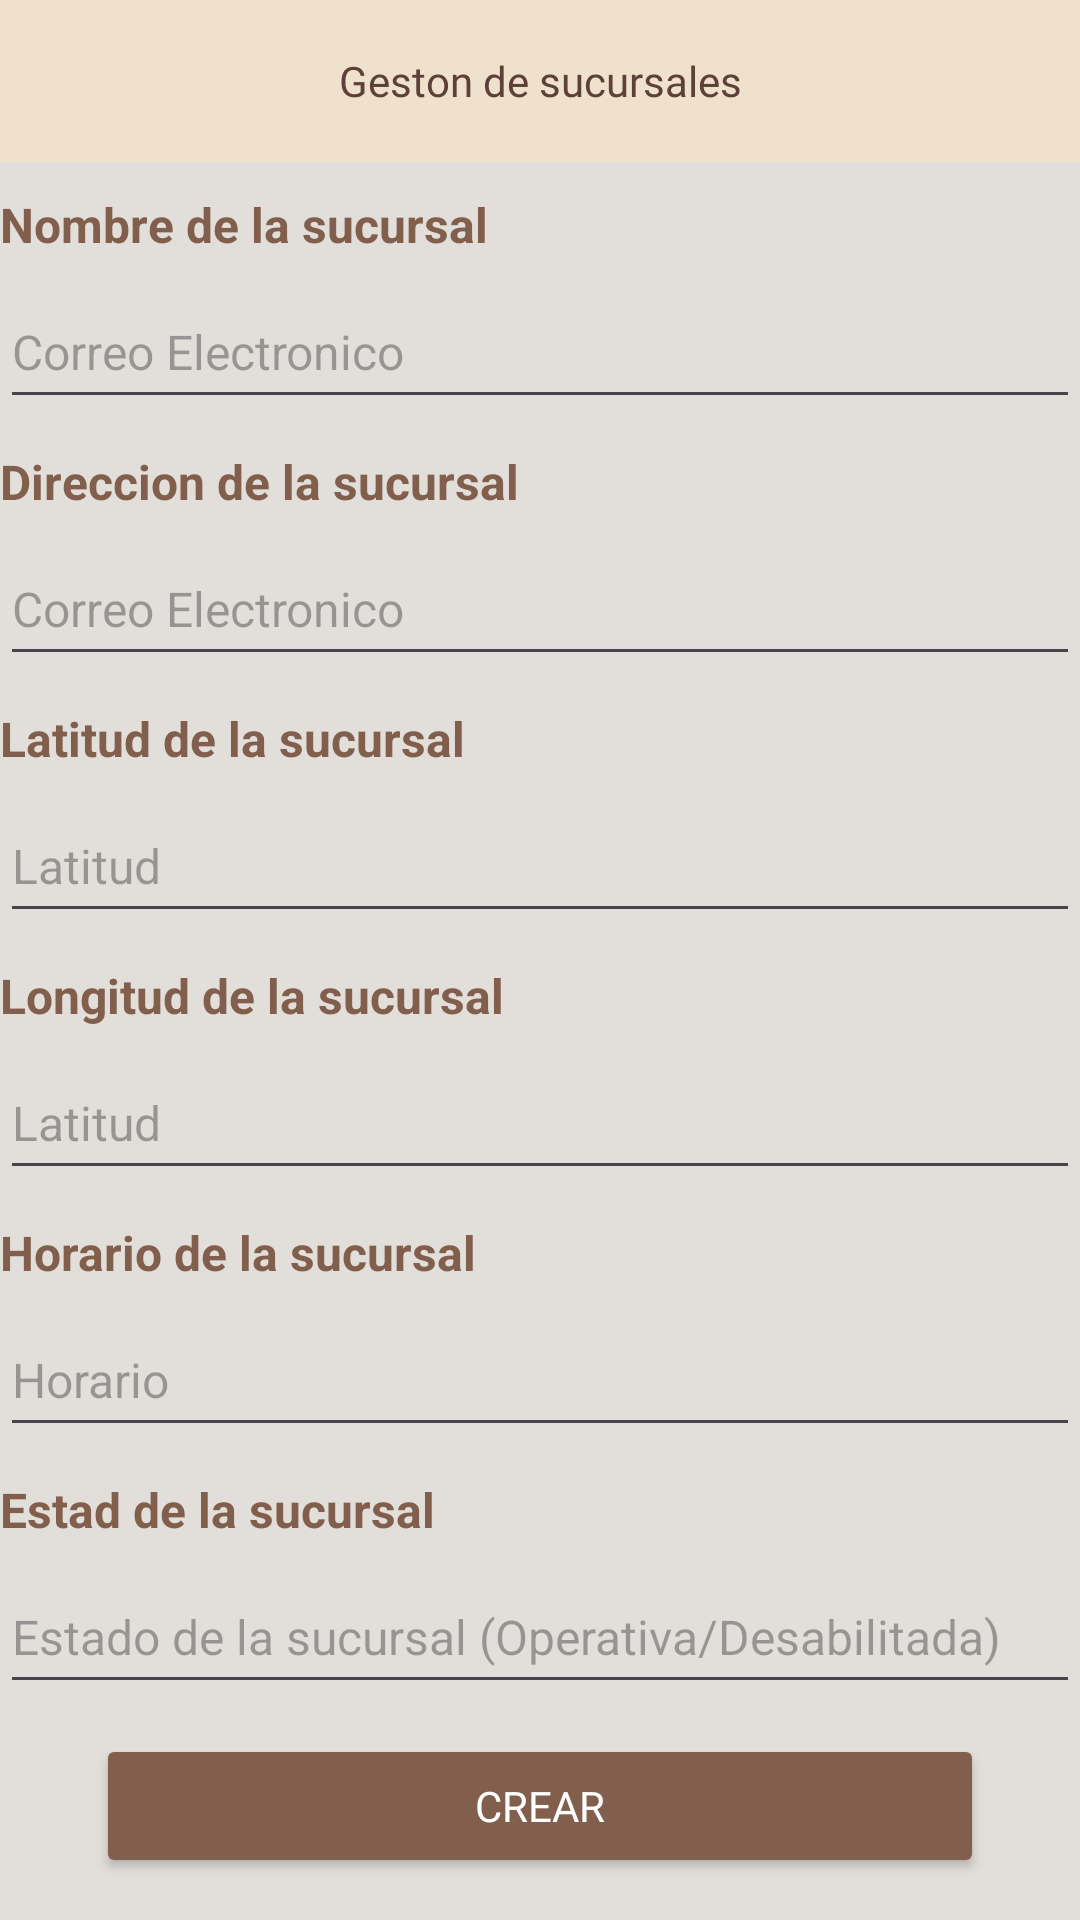

Write the Android layout XML for this screen, with the resource values it uses.
<!-- AndroidManifest.xml: application theme Theme.PasaporteCafeOvalle -->
<!-- res/layout/fragment_crear_sucursal.xml -->
<?xml version="1.0" encoding="utf-8"?>
<androidx.constraintlayout.widget.ConstraintLayout xmlns:android="http://schemas.android.com/apk/res/android"
    android:layout_width="match_parent"
    android:layout_height="match_parent"
    xmlns:app="http://schemas.android.com/apk/res-auto"
    android:background="#E2DFDB">


    <TextView
        android:id="@+id/tvSubtitulo"
        android:layout_width="0dp"
        android:layout_height="54dp"
        android:background="#F0E1CD"
        android:drawablePadding="8dp"
        android:fontFamily="@font/bungee"
        android:text="Geston de sucursales"
        android:gravity="center"
        android:paddingStart="16dp"
        android:paddingEnd="16dp"
        android:textColor="#5D4037"
        android:textColorHint="#A1887F"
        app:layout_constraintTop_toTopOf="parent"
        app:layout_constraintStart_toStartOf="parent"
        app:layout_constraintEnd_toEndOf="parent"
        android:layout_marginTop="0dp"/>



    
    <TextView
        android:id="@+id/tvNombre"
        android:layout_width="wrap_content"
        android:layout_height="wrap_content"
        android:layout_marginTop="10dp"
        android:layout_marginEnd="10dp"
        android:text="Nombre de la sucursal"
        android:textColor="@color/cafe_oscuro"
        android:textSize="16sp"
        android:textStyle="bold"
        app:layout_constraintHorizontal_bias="0.172"
        app:layout_constraintStart_toStartOf="parent"
        app:layout_constraintTop_toBottomOf="@id/tvSubtitulo" />

    <EditText
        android:id="@+id/etNombre"
        android:layout_width="0dp"
        android:layout_height="48dp"
        android:hint="Correo Electronico"
        android:textColor="@color/cafe_oscuro"
        android:textSize="16sp"
        android:layout_marginTop="6dp"
        app:layout_constraintTop_toBottomOf="@id/tvNombre"
        app:layout_constraintStart_toStartOf="parent"
        app:layout_constraintEnd_toEndOf="parent"/>

    
    <TextView
        android:id="@+id/tvDireccion"
        android:layout_width="wrap_content"
        android:layout_height="wrap_content"
        android:layout_marginTop="10dp"
        android:layout_marginEnd="10dp"
        android:text="Direccion de la sucursal"
        android:textColor="@color/cafe_oscuro"
        android:textSize="16sp"
        android:textStyle="bold"
        app:layout_constraintHorizontal_bias="0.172"
        app:layout_constraintStart_toStartOf="parent"
        app:layout_constraintTop_toBottomOf="@id/etNombre" />

    <EditText
        android:id="@+id/etDireccion"
        android:layout_width="0dp"
        android:layout_height="48dp"
        android:hint="Correo Electronico"
        android:textColor="@color/cafe_oscuro"
        android:textSize="16sp"
        android:layout_marginTop="6dp"
        app:layout_constraintTop_toBottomOf="@id/tvDireccion"
        app:layout_constraintStart_toStartOf="parent"
        app:layout_constraintEnd_toEndOf="parent"/>

    
    <TextView
        android:id="@+id/tvLatitud"
        android:layout_width="wrap_content"
        android:layout_height="wrap_content"
        android:layout_marginTop="10dp"
        android:layout_marginEnd="10dp"
        android:text="Latitud de la sucursal"
        android:textColor="@color/cafe_oscuro"
        android:textSize="16sp"
        android:textStyle="bold"
        app:layout_constraintHorizontal_bias="0.172"
        app:layout_constraintStart_toStartOf="parent"
        app:layout_constraintTop_toBottomOf="@id/etDireccion" />

    <EditText
        android:id="@+id/etLatitud"
        android:layout_width="0dp"
        android:layout_height="48dp"
        android:hint="Latitud"
        android:textColor="@color/cafe_oscuro"
        android:textSize="16sp"
        android:layout_marginTop="6dp"
        app:layout_constraintTop_toBottomOf="@id/tvLatitud"
        app:layout_constraintStart_toStartOf="parent"
        app:layout_constraintEnd_toEndOf="parent"/>

    
    <TextView
        android:id="@+id/tvLongitud"
        android:layout_width="wrap_content"
        android:layout_height="wrap_content"
        android:layout_marginTop="10dp"
        android:layout_marginEnd="10dp"
        android:text="Longitud de la sucursal"
        android:textColor="@color/cafe_oscuro"
        android:textSize="16sp"
        android:textStyle="bold"
        app:layout_constraintHorizontal_bias="0.172"
        app:layout_constraintStart_toStartOf="parent"
        app:layout_constraintTop_toBottomOf="@id/etLatitud" />

    <EditText
        android:id="@+id/etLongitud"
        android:layout_width="0dp"
        android:layout_height="48dp"
        android:hint="Latitud"
        android:textColor="@color/cafe_oscuro"
        android:textSize="16sp"
        android:layout_marginTop="6dp"
        app:layout_constraintTop_toBottomOf="@id/tvLongitud"
        app:layout_constraintStart_toStartOf="parent"
        app:layout_constraintEnd_toEndOf="parent"/>

    
    <TextView
        android:id="@+id/tvHorario"
        android:layout_width="wrap_content"
        android:layout_height="wrap_content"
        android:layout_marginTop="10dp"
        android:layout_marginEnd="10dp"
        android:text="Horario de la sucursal"
        android:textColor="@color/cafe_oscuro"
        android:textSize="16sp"
        android:textStyle="bold"
        app:layout_constraintHorizontal_bias="0.172"
        app:layout_constraintStart_toStartOf="parent"
        app:layout_constraintTop_toBottomOf="@id/etLongitud" />

    <EditText
        android:id="@+id/etHorario"
        android:layout_width="0dp"
        android:layout_height="48dp"
        android:hint="Horario"
        android:textColor="@color/cafe_oscuro"
        android:textSize="16sp"
        android:layout_marginTop="6dp"
        app:layout_constraintTop_toBottomOf="@id/tvHorario"
        app:layout_constraintStart_toStartOf="parent"
        app:layout_constraintEnd_toEndOf="parent"/>

    
    <TextView
        android:id="@+id/tvEstado"
        android:layout_width="wrap_content"
        android:layout_height="wrap_content"
        android:layout_marginTop="10dp"
        android:layout_marginEnd="10dp"
        android:text="Estad de la sucursal"
        android:textColor="@color/cafe_oscuro"
        android:textSize="16sp"
        android:textStyle="bold"
        app:layout_constraintHorizontal_bias="0.172"
        app:layout_constraintStart_toStartOf="parent"
        app:layout_constraintTop_toBottomOf="@id/etHorario" />

    <EditText
        android:id="@+id/etEstado"
        android:layout_width="0dp"
        android:layout_height="48dp"
        android:hint="Estado de la sucursal (Operativa/Desabilitada)"
        android:textColor="@color/cafe_oscuro"
        android:textSize="16sp"
        android:layout_marginTop="6dp"
        app:layout_constraintTop_toBottomOf="@id/tvEstado"
        app:layout_constraintStart_toStartOf="parent"
        app:layout_constraintEnd_toEndOf="parent"/>

    <Button
        android:id="@+id/btnCrear"
        style="@style/CoffeeButton"
        android:layout_width="0dp"
        android:layout_height="wrap_content"
        android:layout_marginStart="32dp"
        android:layout_marginTop="10dp"
        android:layout_marginEnd="32dp"
        android:text="Crear"
        app:layout_constraintEnd_toEndOf="parent"
        app:layout_constraintHorizontal_bias="0.0"
        app:layout_constraintStart_toStartOf="parent"
        app:layout_constraintTop_toBottomOf="@id/etEstado" />



</androidx.constraintlayout.widget.ConstraintLayout>
<!-- resources referenced by this layout -->
<resources>
  <color name="cafe_oscuro">#815F4C</color>
  <style name="CoffeeButton">
          <item name="android:backgroundTint">@color/cafe_oscuro</item>
          <item name="android:textColor">@android:color/white</item>
          <item name="android:fontFamily">@font/baloo</item>
          <item name="android:textSize">14sp</item>
      </style>
  <style name="Theme.PasaporteCafeOvalle" parent="Base.Theme.PasaporteCafeOvalle" />
  <style name="Base.Theme.PasaporteCafeOvalle" parent="Theme.Material3.DayNight.NoActionBar">
          
          
      </style>
</resources>
